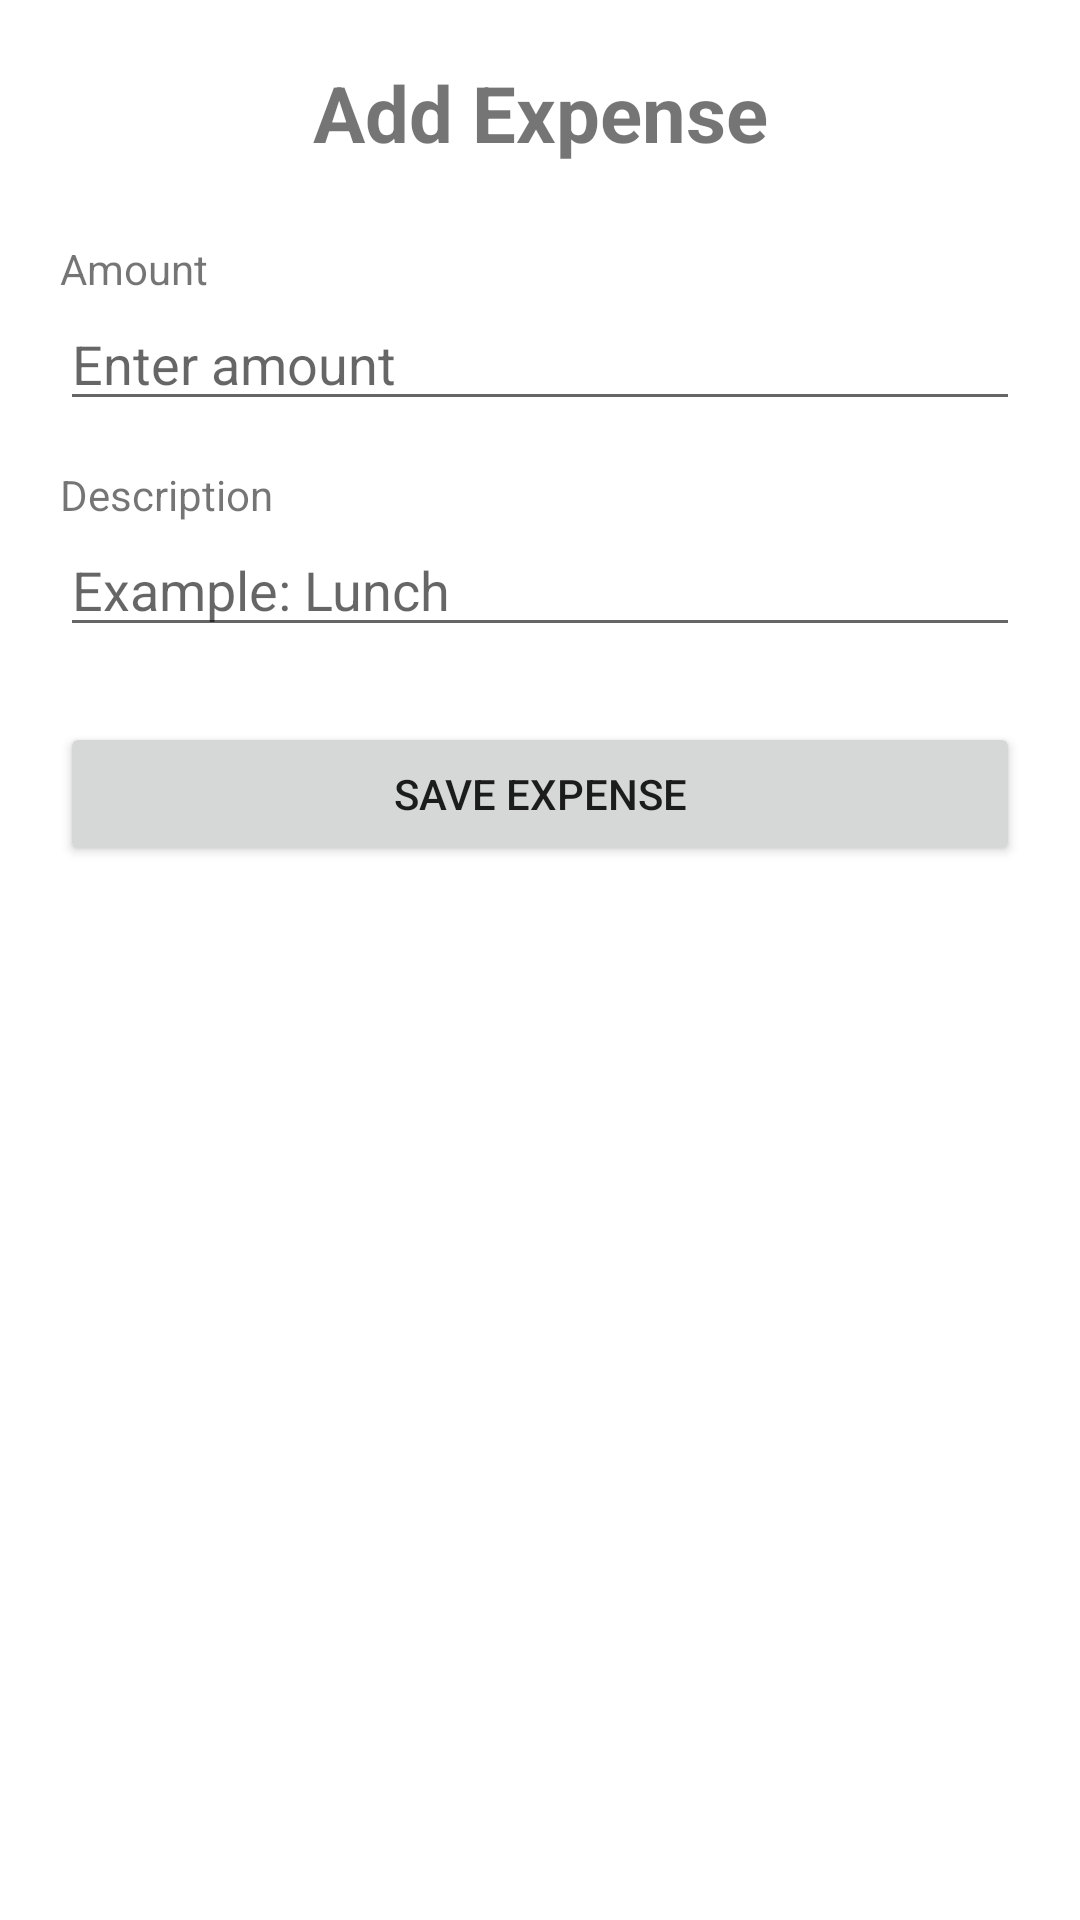

This screen was rendered from an Android layout file. Write that file and the resources it references.
<!-- AndroidManifest.xml: application theme Theme.Dailyexpenc -->
<!-- res/layout/activity_add_expense.xml -->
<?xml version="1.0" encoding="utf-8"?>
<ScrollView
    xmlns:android="http://schemas.android.com/apk/res/android"
    android:layout_width="match_parent"
    android:layout_height="match_parent">

    <LinearLayout
        android:layout_width="match_parent"
        android:layout_height="wrap_content"
        android:orientation="vertical"
        android:padding="20dp">

        <TextView
            android:layout_width="match_parent"
            android:layout_height="wrap_content"
            android:text="Add Expense"
            android:textSize="26sp"
            android:textStyle="bold"
            android:gravity="center"
            android:layout_marginBottom="25dp"/>

        <TextView
            android:layout_width="wrap_content"
            android:layout_height="wrap_content"
            android:text="Amount"/>

        <EditText
            android:id="@+id/etAmount"
            android:layout_width="match_parent"
            android:layout_height="wrap_content"
            android:hint="Enter amount"
            android:inputType="numberDecimal"/>

        <TextView
            android:layout_width="wrap_content"
            android:layout_height="wrap_content"
            android:text="Description"
            android:layout_marginTop="15dp"/>

        <EditText
            android:id="@+id/etDescription"
            android:layout_width="match_parent"
            android:layout_height="wrap_content"
            android:hint="Example: Lunch"/>

        <Button
            android:id="@+id/btnSaveExpense"
            android:layout_width="match_parent"
            android:layout_height="wrap_content"
            android:text="Save Expense"
            android:layout_marginTop="25dp"/>

    </LinearLayout>

</ScrollView>
<!-- resources referenced by this layout -->
<resources>
  <style name="Theme.Dailyexpenc" parent="Theme.MaterialComponents.DayNight.DarkActionBar">
          
          <item name="colorPrimary">@color/purple_500</item>
          <item name="colorPrimaryVariant">@color/purple_700</item>
          <item name="colorOnPrimary">@color/white</item>
          
          <item name="colorSecondary">@color/teal_200</item>
          <item name="colorSecondaryVariant">@color/teal_700</item>
          <item name="colorOnSecondary">@color/black</item>
          
          <item name="android:statusBarColor">?attr/colorPrimaryVariant</item>
          
      </style>
  <!-- not gathered from this repository: default colours our renderer supplied (Android Studio template values) -->
  <color name="purple_500">#FF6200EE</color>
  <color name="purple_700">#FF3700B3</color>
  <color name="teal_200">#FF03DAC5</color>
  <color name="teal_700">#FF018786</color>
  <color name="black">#FF000000</color>
  <color name="white">#FFFFFFFF</color>
</resources>
